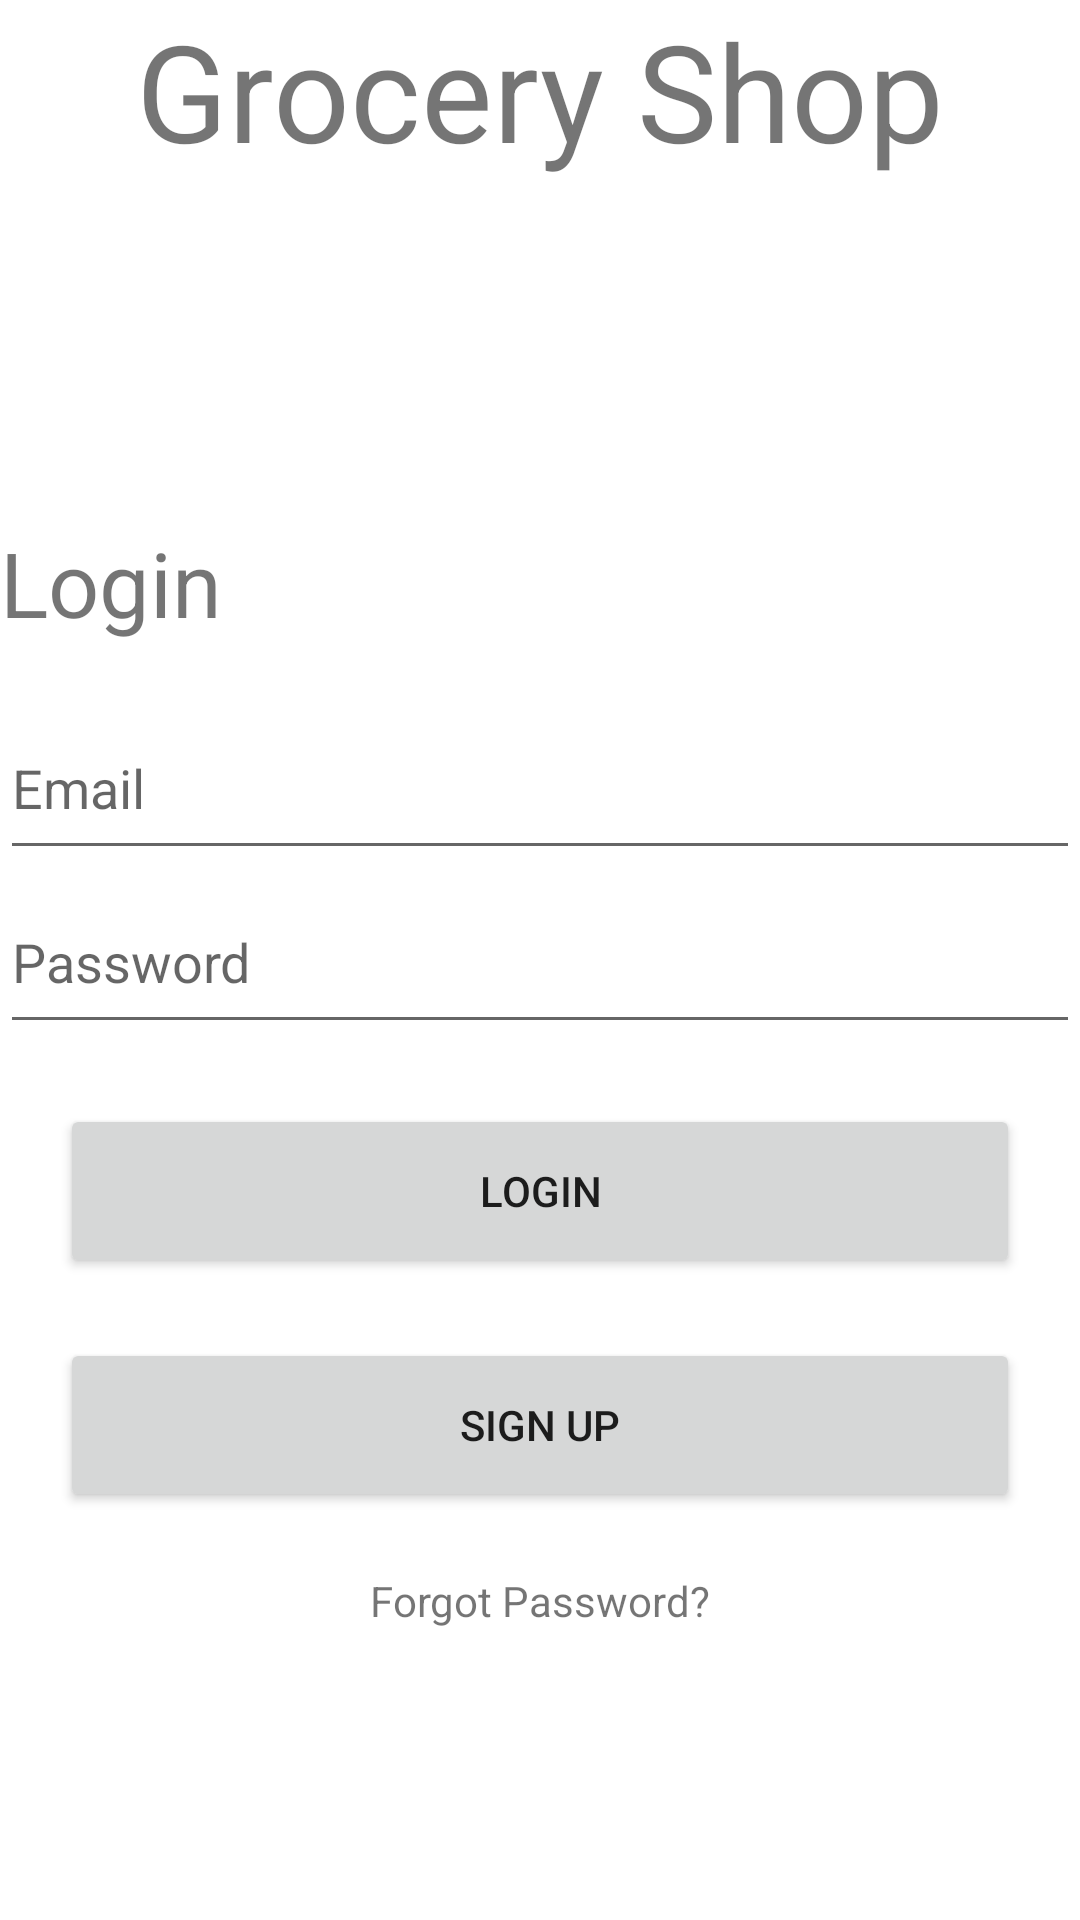

Produce the Android XML layout that renders to this screen, including the resource entries it uses.
<!-- AndroidManifest.xml: application theme AppTheme -->
<!-- res/layout/activity_main.xml -->
<?xml version="1.0" encoding="utf-8"?>
<LinearLayout xmlns:android="http://schemas.android.com/apk/res/android"
    xmlns:app="http://schemas.android.com/apk/res-auto"
    xmlns:tools="http://schemas.android.com/tools"
    android:layout_width="match_parent"
    android:layout_height="match_parent"
    android:weightSum="10"
    android:orientation="vertical"
    tools:context=".MainActivity">


    <TextView
        android:id="@+id/titletv"
        android:layout_width="wrap_content"
        android:layout_height="0sp"
        android:layout_weight="3"
        android:textSize="45sp"
        android:layout_gravity="center"
        android:text="Grocery Shop" />

    <TextView
        android:id="@+id/logintv"
        android:layout_width="match_parent"
        android:layout_height="0sp"
        android:layout_weight="1"
        android:textSize="30sp"
        android:text="Login" />

    <EditText
        android:id="@+id/emailet"
        android:layout_width="match_parent"
        android:layout_height="0sp"
        android:layout_weight="1"
        android:ems="10"
        android:inputType="textPersonName"
        android:hint="Email" />

    <EditText
        android:id="@+id/passet"
        android:layout_width="match_parent"
        android:layout_height="0sp"
        android:layout_weight="1"
        android:ems="10"
        android:hint="Password"
        android:inputType="textPassword" />

    <Button
        android:id="@+id/loginbtn"
        android:layout_width="match_parent"
        android:layout_height="0sp"
        android:layout_weight="1"
        android:layout_margin="20sp"
        android:text="Login" />

    <Button
        android:id="@+id/signupbtn"
        android:layout_width="match_parent"
        android:layout_height="0sp"
        android:layout_weight="1"
        android:layout_marginBottom="20sp"
        android:layout_marginHorizontal="20sp"
        android:text="Sign up" />

    <TextView
        android:id="@+id/textView3"
        android:layout_width="wrap_content"
        android:layout_height="0sp"
        android:layout_weight="1"
        android:layout_gravity="center"
        android:text="Forgot Password?" />


</LinearLayout>
<!-- resources referenced by this layout -->
<resources>

</resources>
